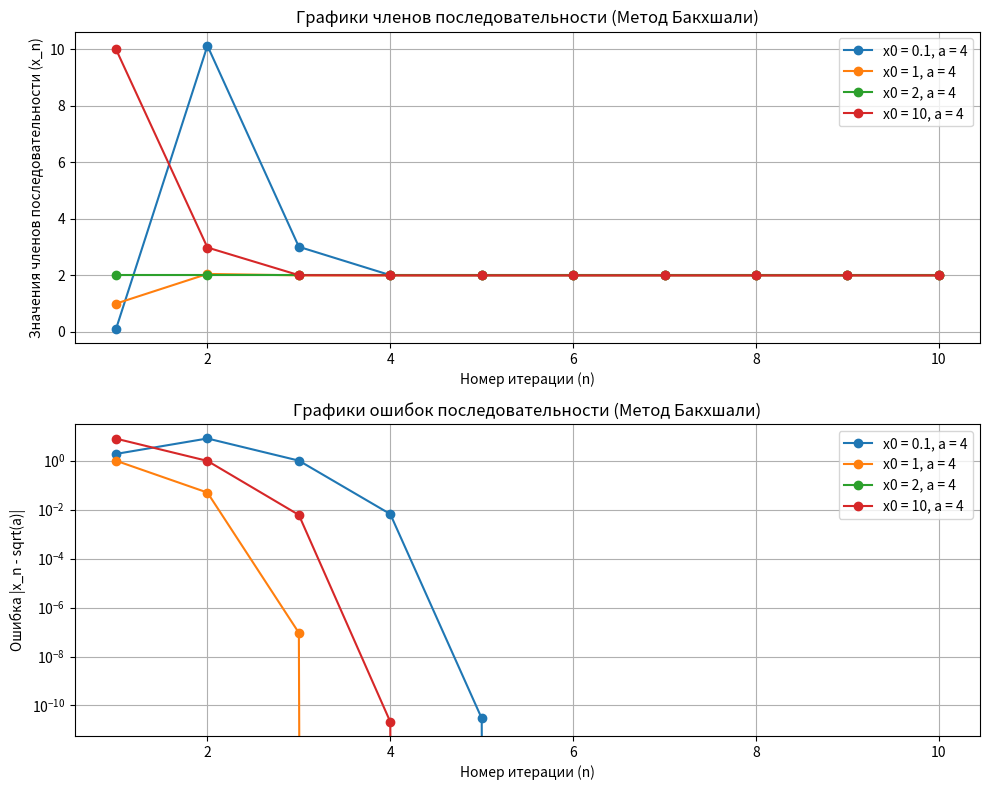

The script that saved this image:
import numpy as np
import matplotlib.pyplot as plt

# Реализация метода Бакхшали для вычисления квадратного корня
def bakhshali_method(a, x0, n):
    x_values = [x0]
    for i in range(1, n):
        x_n = x_values[-1]
        a_n = (a - x_n**2)/(2*x_n)
        b_n = x_n + a_n
        x_next = b_n - (a_n**2) / (2* b_n)
        x_values.append(x_next)
    return x_values

# Функция для вычисления ошибок
def calculate_errors_bakhshali(x_values, a):
    sqrt_a = np.sqrt(a)
    errors = [abs(x - sqrt_a) for x in x_values]
    return errors

# Параметры
a = 4  # значение a
x0_values = [0.1, 1, 2, 10]  # различные начальные условия
n = 10  # количество итераций

# Построим графики последовательности и ошибок
fig, axs = plt.subplots(2, 1, figsize=(10, 8))

# Построение графиков для различных значений x0
for x0 in x0_values:
    x_values = bakhshali_method(a, x0, n)
    errors = calculate_errors_bakhshali(x_values, a)
    
    # График последовательности
    axs[0].plot(range(1, n+1), x_values, marker='o', label=f'x0 = {x0}, a = {a}')
    
    # График ошибок
    axs[1].plot(range(1, n+1), errors, marker='o', label=f'x0 = {x0}, a = {a}')

# Настройки графика для последовательности
axs[0].set_title('Графики членов последовательности (Метод Бакхшали)')
axs[0].set_xlabel('Номер итерации (n)')
axs[0].set_ylabel('Значения членов последовательности (x_n)')
axs[0].legend()
axs[0].grid(True)

# Настройки графика для ошибок
axs[1].set_title('Графики ошибок последовательности (Метод Бакхшали)')
axs[1].set_xlabel('Номер итерации (n)')
axs[1].set_ylabel('Ошибка |x_n - sqrt(a)|')
axs[1].set_yscale('log')  # Логарифмическая шкала для наглядности ошибок
axs[1].legend()
axs[1].grid(True)

# Отображение графиков
plt.tight_layout()
plt.show()
